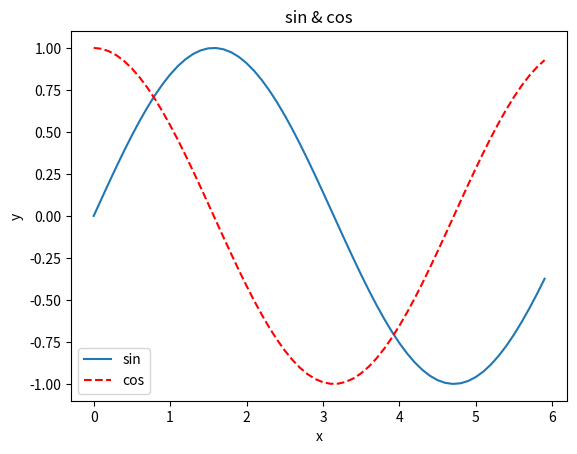

Reproduce this figure in Python.
import numpy as np
import matplotlib.pyplot as plt

x = np.arange(0, 6, 0.1) # 0부터 6까지 0.1 간격으로 생성
y1 = np.sin(x)
y2 = np.cos(x)

plt.plot(x,y1, label="sin")
plt.plot(x,y2, label="cos", linestyle="--", color="red")
plt.xlabel("x")
plt.ylabel("y")
plt.title("sin & cos")
plt.legend() # label 명을 보여주는 함수
plt.show()
